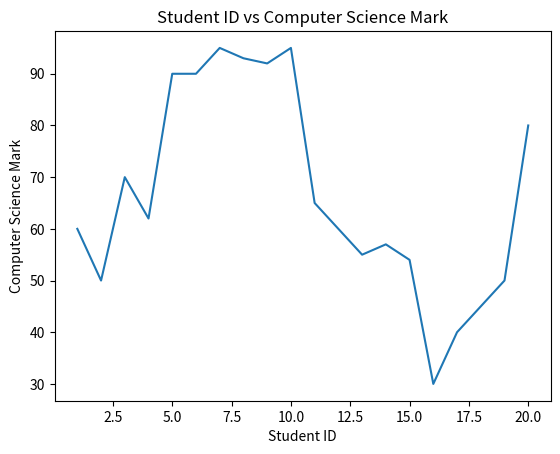

Reproduce this figure in Python.
students = [
    {"student id": 1, "Math": 50, "Computer Science": 60, "Science": 73},
    {"student id": 2, "Math": 40, "Computer Science": 50, "Science": 55},
    {"student id": 3, "Math": 90, "Computer Science": 70, "Science": 95},
    {"student id": 4, "Math": 80, "Computer Science": 62, "Science": 72},
    {"student id": 5, "Math": 80, "Computer Science": 90, "Science": 45},
    {"student id": 6, "Math": 84, "Computer Science": 90, "Science": 50},
    {"student id": 7, "Math": 90, "Computer Science": 95, "Science": 55},
    {"student id": 8, "Math": 89, "Computer Science": 93, "Science": 53},
    {"student id": 9, "Math": 88, "Computer Science": 92, "Science": 58},
    {"student id": 10, "Math": 90, "Computer Science": 95, "Science": 55},
    {"student id": 11, "Math": 70, "Computer Science": 65, "Science": 39},
    {"student id": 12, "Math": 65, "Computer Science": 60, "Science": 35},
    {"student id": 13, "Math": 60, "Computer Science": 55, "Science": 30},
    {"student id": 14, "Math": 55, "Computer Science": 57, "Science": 25},
    {"student id": 15, "Math": 49, "Computer Science": 54, "Science": 22},
    {"student id": 16, "Math": 10, "Computer Science": 30, "Science": 11},
    {"student id": 17, "Math": 50, "Computer Science": 40, "Science": 16},
    {"student id": 18, "Math": 90, "Computer Science": 45, "Science": 80},
    {"student id": 19, "Math": 70, "Computer Science": 50, "Science": 39},
    {"student id": 20, "Math": 70, "Computer Science": 80, "Science": 75}
]


# 2. Create a line chart for student ids and Computer Science marks. Student id on the x-axis and Computer Science mark on the y-axis.

from matplotlib import pyplot as plt

def create_line_chart(students):
    student_ids = [student["student id"] for student in students]
    computer_science_marks = [student["Computer Science"] for student in students]
    plt.plot(student_ids, computer_science_marks)
    plt.xlabel("Student ID")
    plt.ylabel("Computer Science Mark")
    plt.title("Student ID vs Computer Science Mark")
    plt.show()

create_line_chart(students)